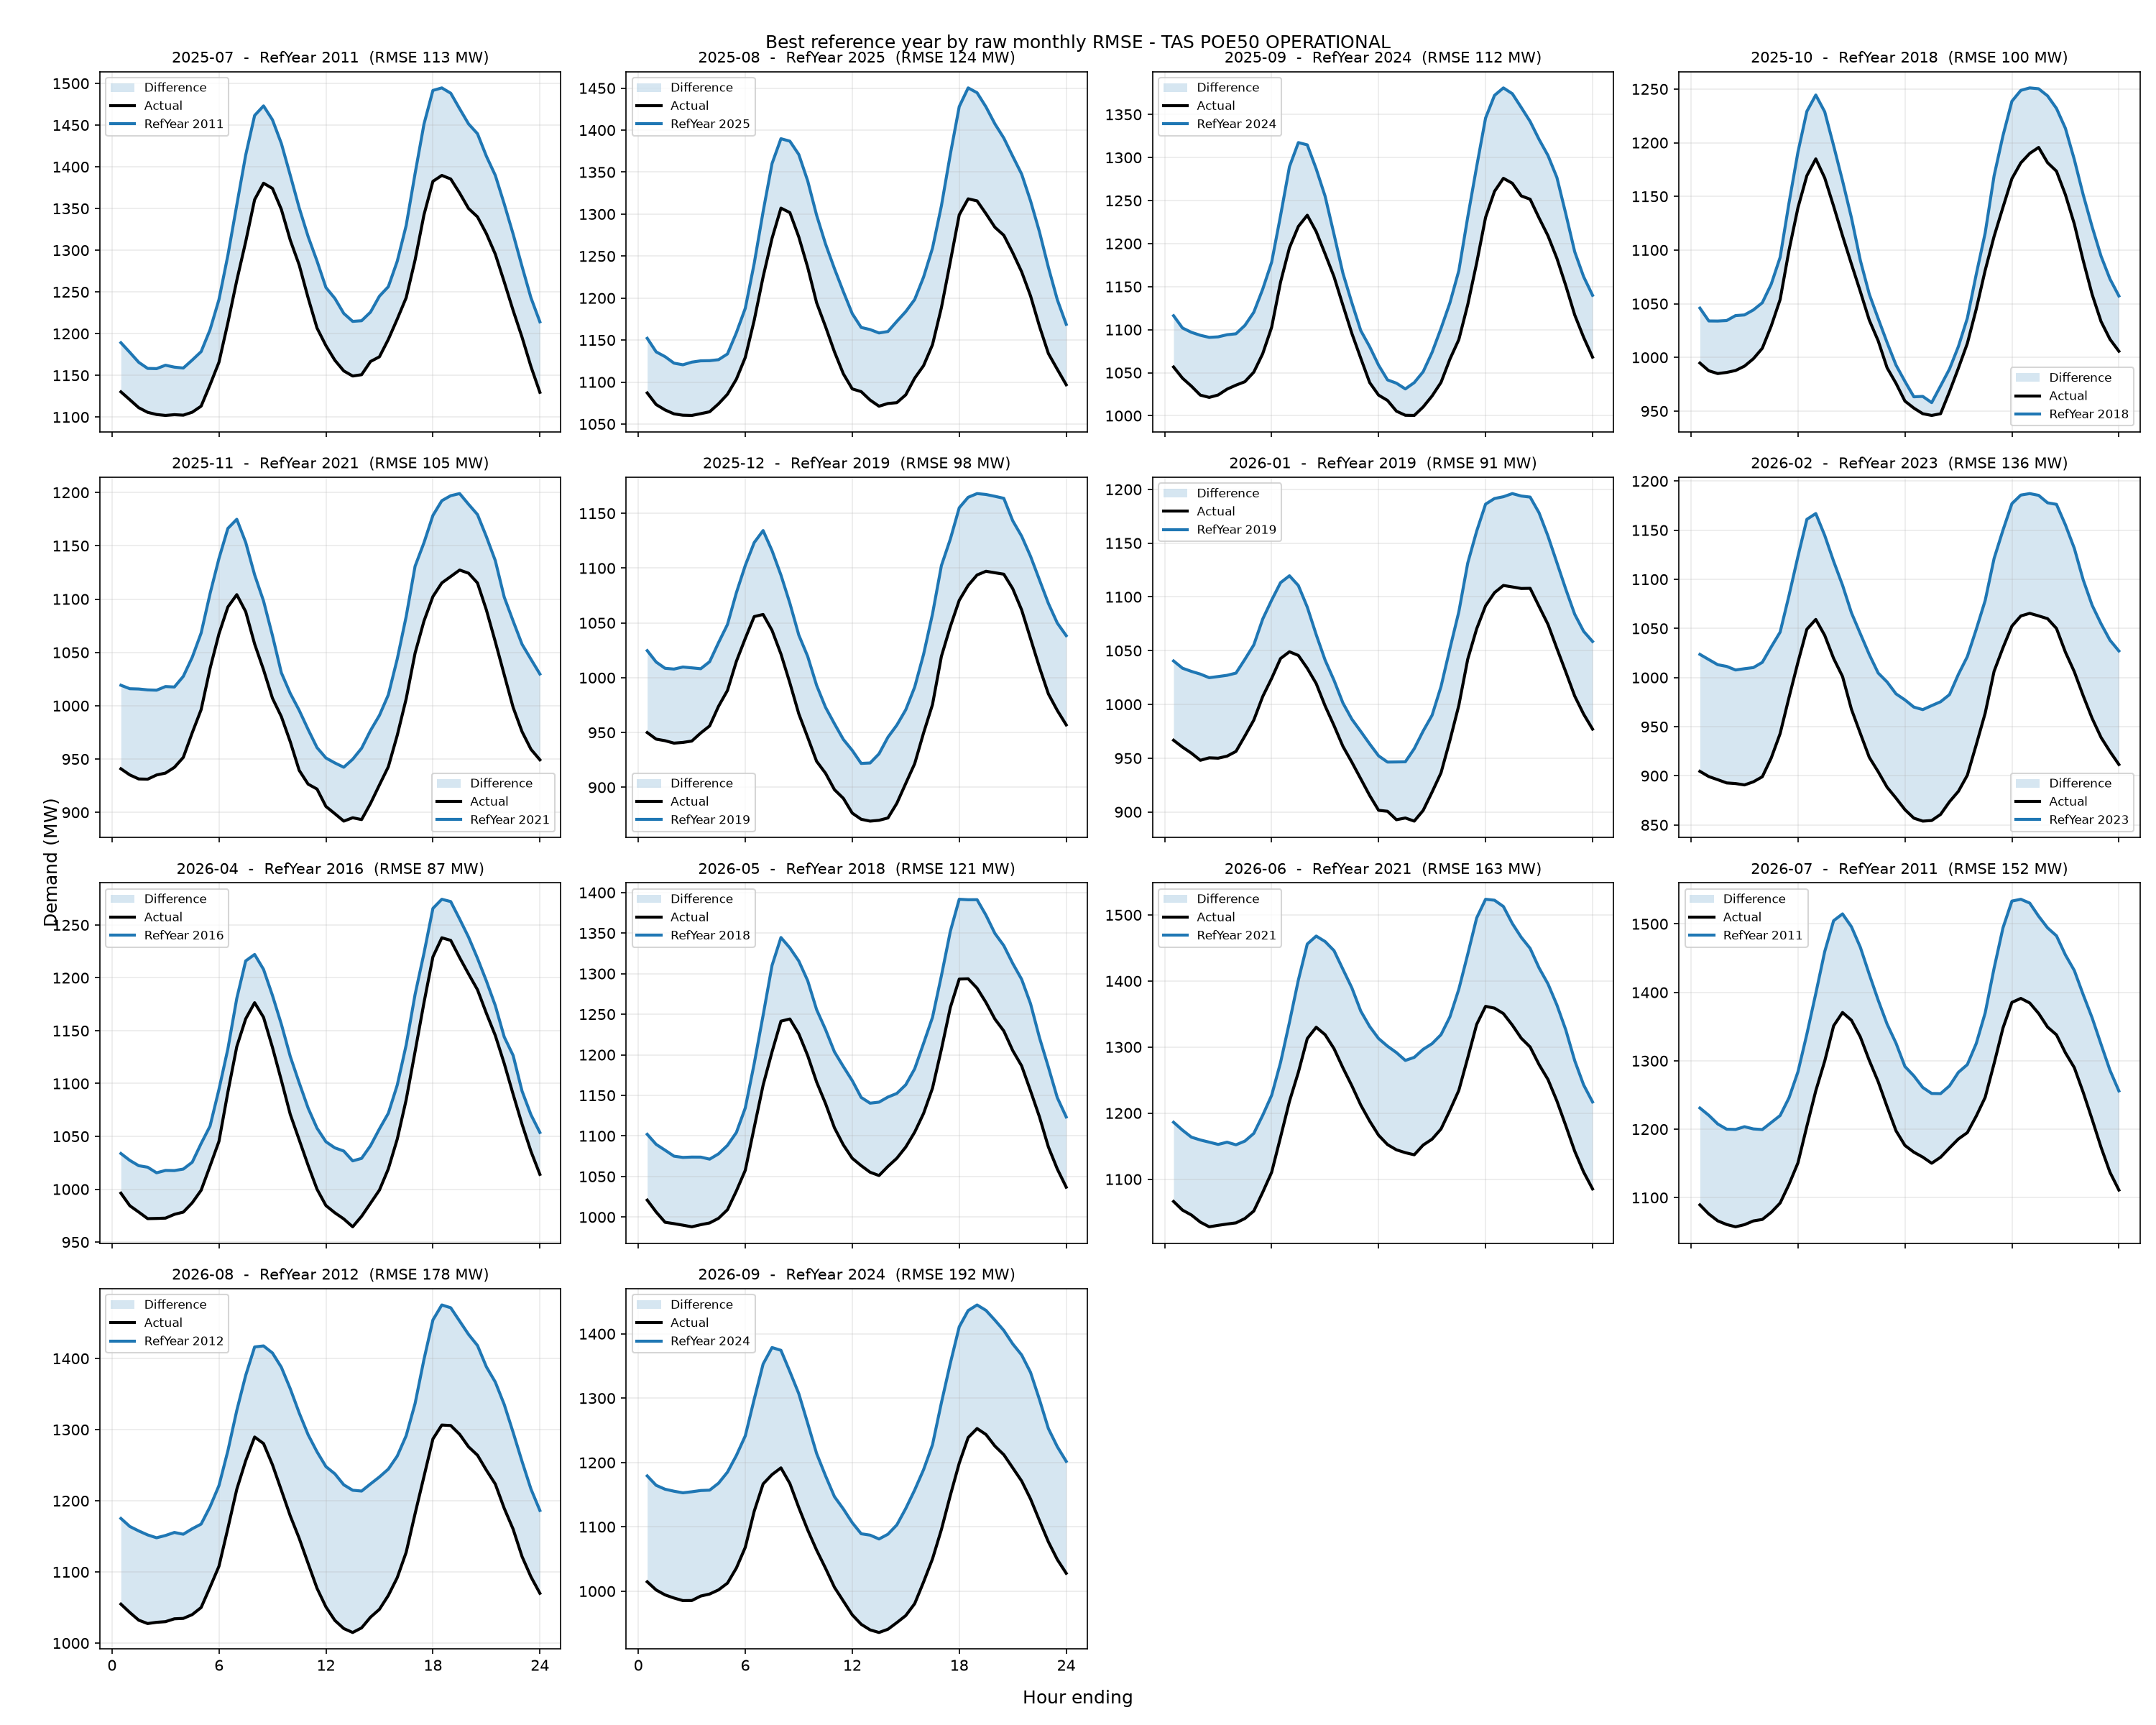

The data file committed next to this chart (first rows):
period, reference_year, rmse_mw, mae_mw, energy_error_pct, peak_error_pct, average_error_pct
2025-07, 2011, 112.6, 91.1, 6.447, 10.58, 6.447
2025-08, 2025, 123.9, 104, 7.846, 9.076, 7.846
2025-09, 2024, 112.2, 93.9, 6.296, 3.091, 6.296
2025-10, 2018, 100.1, 78.23, 4.189, 3.132, 4.189
2025-11, 2021, 104.6, 87.07, 6.894, 3.713, 6.894
2025-12, 2019, 97.86, 81.6, 7.081, 1.035, 7.081
2026-01, 2019, 91.42, 76.87, 7.091, 10.88, 7.091
2026-02, 2023, 136.2, 119.8, 11.94, 7.653, 11.94
2026-04, 2016, 86.53, 68.54, 4.267, 3.052, 4.267
2026-05, 2018, 121.1, 102.1, 8.073, 5.952, 8.073
2026-06, 2021, 162.9, 142.3, 11.7, 13.4, 11.7
2026-07, 2011, 151.8, 134.5, 10.89, 11.75, 10.89
2026-08, 2012, 177.6, 153.5, 13.24, 11.36, 13.24
2026-09, 2024, 192.1, 175.1, 16.17, 11.67, 16.17
